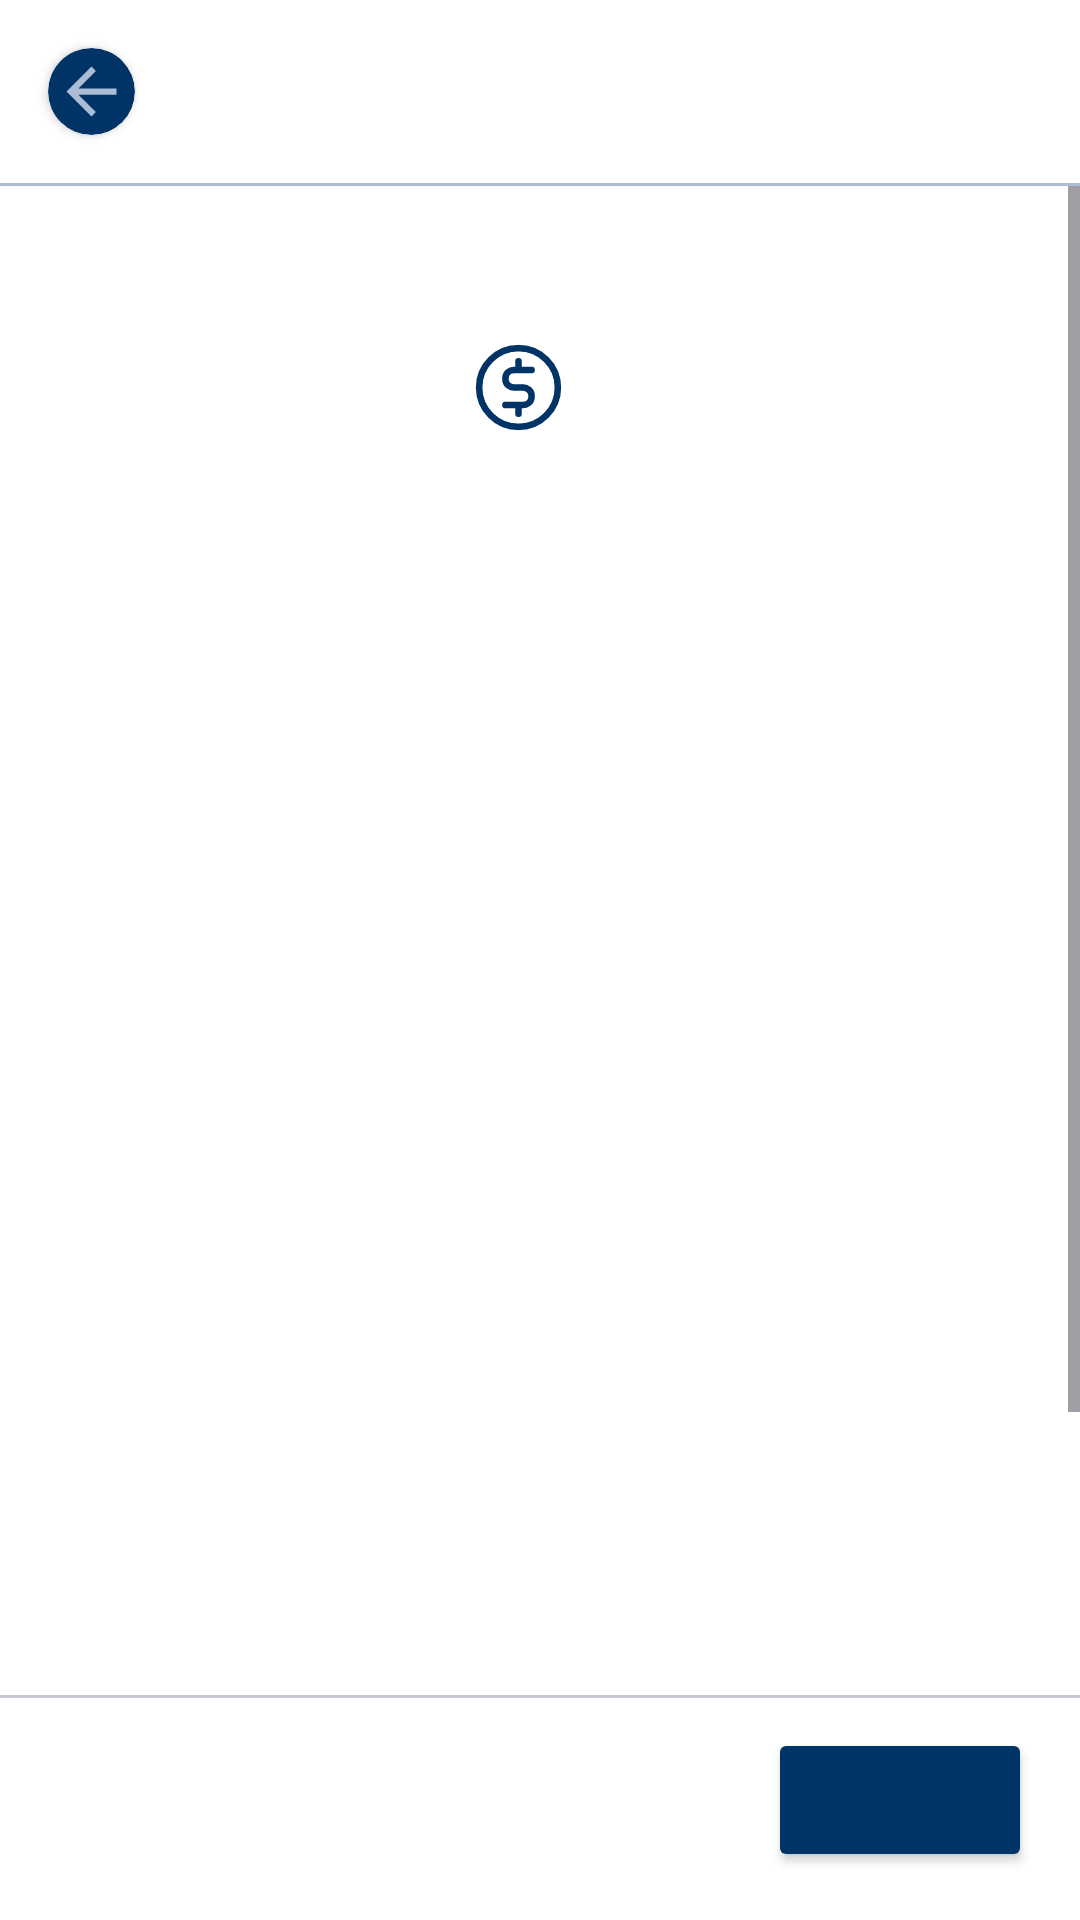

Layout XML and referenced resources for this Android screen:
<!-- AndroidManifest.xml: application theme Theme.MovieApp -->
<!-- res/layout/fragment_token.xml -->
<?xml version="1.0" encoding="utf-8"?>
<androidx.constraintlayout.widget.ConstraintLayout xmlns:android="http://schemas.android.com/apk/res/android"
    xmlns:app="http://schemas.android.com/apk/res-auto"
    xmlns:tools="http://schemas.android.com/tools"
    android:layout_width="match_parent"
    android:layout_height="match_parent"
    tools:context=".view.dashboard.setting.token.TokenFragment">

    <androidx.cardview.widget.CardView
        android:id="@+id/cv_back_token"
        android:layout_width="wrap_content"
        android:layout_height="wrap_content"
        android:layout_margin="16dp"
        android:backgroundTint="#003366"
        android:contentDescription="@string/no_text"
        app:cardCornerRadius="50dp"
        app:layout_constraintStart_toStartOf="parent"
        app:layout_constraintTop_toTopOf="parent">

        <com.google.android.material.imageview.ShapeableImageView
            android:layout_width="25dp"
            android:layout_height="25dp"
            android:layout_margin="2dp"
            android:src="@drawable/ic_arrow_white" />
    </androidx.cardview.widget.CardView>

    <TextView
        android:id="@+id/tv_title_cart"
        android:layout_width="wrap_content"
        android:layout_height="wrap_content"
        android:layout_margin="16dp"
        android:fontFamily="@font/poppins_medium"
        android:textColor="@color/deep_blue"
        android:textSize="23sp"
        app:layout_constraintBottom_toTopOf="@+id/divider_token_appBar"
        app:layout_constraintStart_toEndOf="@id/cv_back_token"
        app:layout_constraintTop_toTopOf="parent"
        tools:text="@string/tv_topup" />

    <View
        android:id="@+id/divider_token_appBar"
        android:layout_width="match_parent"
        android:layout_height="1dp"
        android:layout_marginTop="16dp"
        android:background="#000000"
        android:backgroundTint="@color/sky_blue"
        app:layout_constraintTop_toBottomOf="@+id/cv_back_token" />

    <ScrollView
        android:layout_width="match_parent"
        android:layout_height="0dp"
        app:layout_constraintTop_toBottomOf="@id/divider_token_appBar"
        app:layout_constraintBottom_toTopOf="@id/dividerBottom_token_recyclerview">

        <androidx.constraintlayout.widget.ConstraintLayout
            android:layout_width="match_parent"
            android:layout_height="wrap_content">

            <TextView
                android:id="@+id/tv_title_token_amount"
                android:layout_width="wrap_content"
                android:layout_height="wrap_content"
                android:layout_marginTop="16dp"
                android:fontFamily="@font/poppins_medium"
                android:textColor="@color/deep_blue"
                android:textSize="25sp"
                app:layout_constraintEnd_toEndOf="parent"
                app:layout_constraintStart_toStartOf="parent"
                app:layout_constraintTop_toTopOf="parent"
                tools:text="@string/tv_card_token" />

            <LinearLayout
                android:id="@+id/layout_topup_token"
                android:layout_width="match_parent"
                android:layout_height="wrap_content"
                android:gravity="center"
                android:orientation="horizontal"
                app:layout_constraintTop_toBottomOf="@id/tv_title_token_amount">

                <ImageView
                    android:layout_width="35dp"
                    android:layout_height="35dp"
                    android:layout_marginHorizontal="2dp"
                    android:contentDescription="@string/token_movie"
                    android:src="@drawable/ic_coin_blue" />

                <TextView
                    android:id="@+id/tv_buy_token_amount"
                    android:layout_width="wrap_content"
                    android:layout_height="35dp"
                    android:layout_marginStart="4dp"
                    android:layout_marginEnd="10dp"
                    android:fontFamily="@font/poppins_medium"
                    android:textColor="@color/deep_blue"
                    android:textSize="25sp"
                    tools:text="500" />
            </LinearLayout>


            <TextView
                android:id="@+id/tv_title_choose_amount"
                android:layout_width="wrap_content"
                android:layout_height="wrap_content"
                android:layout_margin="16dp"
                android:layout_marginStart="16dp"
                android:fontFamily="@font/poppins_medium"
                android:paddingTop="16dp"
                android:textColor="@color/deep_blue"
                android:textSize="18sp"
                app:layout_constraintStart_toStartOf="parent"
                app:layout_constraintTop_toBottomOf="@+id/layout_topup_token"
                tools:text="@string/tv_choose_amount" />

            <androidx.recyclerview.widget.RecyclerView
                android:id="@+id/rv_token"
                android:layout_width="match_parent"
                android:layout_height="350dp"
                android:layout_marginHorizontal="16dp"
                app:layoutManager="androidx.recyclerview.widget.GridLayoutManager"
                app:layout_constraintTop_toBottomOf="@id/tv_title_choose_amount"
                app:spanCount="3"
                tools:listitem="@layout/item_token" />


            <TextView
                android:id="@+id/tv_payment"
                android:layout_width="wrap_content"
                android:layout_height="wrap_content"
                android:layout_marginHorizontal="16dp"
                android:fontFamily="@font/poppins_medium"
                android:textColor="@color/deep_blue"
                android:textSize="18sp"
                app:layout_constraintStart_toStartOf="parent"
                app:layout_constraintTop_toBottomOf="@+id/rv_token"
                tools:text="@string/tv_payment" />

            <androidx.cardview.widget.CardView
                android:id="@+id/card_payment"
                android:layout_width="match_parent"
                android:layout_height="wrap_content"
                android:layout_marginHorizontal="16dp"
                android:layout_marginBottom="32dp"
                app:cardCornerRadius="8dp"
                app:cardElevation="4dp"
                app:cardPreventCornerOverlap="false"
                app:cardUseCompatPadding="true"
                app:layout_constraintBottom_toBottomOf="parent"
                app:layout_constraintTop_toBottomOf="@id/tv_payment">

                <LinearLayout
                    android:layout_width="match_parent"
                    android:layout_height="match_parent"
                    android:gravity="center_vertical"
                    android:orientation="horizontal"
                    android:paddingVertical="2dp">

                    <ImageView
                        android:layout_width="wrap_content"
                        android:layout_height="24dp"
                        android:layout_margin="16dp"
                        android:src="@drawable/ic_add_card" />

                    <TextView
                        android:id="@+id/tv_choose_payment"
                        android:layout_width="0dp"
                        android:layout_height="wrap_content"
                        android:layout_weight="1"
                        android:fontFamily="@font/poppins_medium"
                        android:textSize="17sp"
                        app:cardCornerRadius="8dp"
                        tools:text="@string/tv_choose_payment" />

                    <ImageView
                        android:layout_width="24dp"
                        android:layout_height="24dp"
                        android:layout_margin="16dp"
                        android:src="@drawable/ic_arrow_card" />
                </LinearLayout>
            </androidx.cardview.widget.CardView>


        </androidx.constraintlayout.widget.ConstraintLayout>
    </ScrollView>

    <View
        android:id="@+id/dividerBottom_token_recyclerview"
        android:layout_width="match_parent"
        android:layout_height="1dp"
        android:layout_marginBottom="10dp"
        android:background="#000000"
        android:backgroundTint="@color/grey"
        app:layout_constraintBottom_toTopOf="@id/btn_buy_token" />

    <Button
        android:id="@+id/btn_buy_token"
        android:layout_width="wrap_content"
        android:layout_height="wrap_content"
        android:layout_marginHorizontal="16dp"
        android:layout_marginVertical="16dp"
        android:backgroundTint="@color/deep_blue"
        app:layout_constraintBottom_toBottomOf="parent"
        app:layout_constraintEnd_toEndOf="parent"
        tools:text="@string/buy" />

    <TextView
        android:id="@+id/tv_token_totalprice"
        android:layout_width="wrap_content"
        android:layout_height="wrap_content"
        android:layout_marginHorizontal="16dp"
        android:fontFamily="@font/poppins_regular"
        android:textColor="@color/deep_blue"
        android:textSize="16sp"
        app:layout_constraintStart_toStartOf="parent"
        app:layout_constraintTop_toTopOf="@+id/btn_buy_token"
        tools:text="@string/total_bayar" />

    <TextView
        android:id="@+id/tv_token_price"
        android:layout_width="wrap_content"
        android:layout_height="wrap_content"
        android:layout_marginHorizontal="16dp"
        android:fontFamily="@font/poppins_semibold"
        android:textColor="@color/deep_blue"
        android:textSize="18sp"
        app:layout_constraintBottom_toBottomOf="@id/btn_buy_token"
        app:layout_constraintStart_toStartOf="parent"
        app:layout_constraintTop_toBottomOf="@id/tv_token_totalprice"
        tools:text="@string/harga_detail" />
</androidx.constraintlayout.widget.ConstraintLayout>
<!-- res/layout/item_token.xml (included above) -->
<?xml version="1.0" encoding="utf-8"?>
<androidx.cardview.widget.CardView xmlns:android="http://schemas.android.com/apk/res/android"
    android:id="@+id/layout_card_token"
    android:layout_width="match_parent"
    android:layout_height="150dp"
    android:layout_marginStart="8dp"
    android:layout_marginEnd="4dp"
    android:layout_marginVertical="8dp"
    app:cardCornerRadius="5dp"
    xmlns:app="http://schemas.android.com/apk/res-auto"
    android:layout_centerVertical="true">

    <androidx.constraintlayout.widget.ConstraintLayout
        android:layout_width="match_parent"
        android:layout_height="match_parent">

        <ImageView
            android:id="@+id/img_coin_token"
            android:layout_width="wrap_content"
            android:layout_height="30dp"
            android:layout_marginTop="20dp"
            app:layout_constraintTop_toTopOf="parent"
            app:layout_constraintStart_toStartOf="parent"
            app:layout_constraintEnd_toEndOf="parent"
            android:src="@drawable/ic_coin_token"/>

        <TextView
            android:id="@+id/tv_token_input"
            android:layout_width="wrap_content"
            android:layout_height="wrap_content"
            android:fontFamily="@font/poppins_medium"
            android:layout_marginVertical="8dp"
            app:layout_constraintTop_toBottomOf="@+id/img_coin_token"
            app:layout_constraintStart_toStartOf="parent"
            app:layout_constraintEnd_toEndOf="parent"
            android:text="@string/token_movie"/>

        <LinearLayout
            android:layout_width="match_parent"
            android:layout_height="wrap_content"
            android:background="@color/deep_blue"
            android:layout_gravity="center"
            android:gravity="center_horizontal"
            app:layout_constraintBottom_toBottomOf="parent">

            <TextView
                android:id="@+id/tv_rupiah_input"
                android:layout_marginVertical="8dp"
                android:textColor="@color/white"
                android:layout_width="wrap_content"
                android:layout_height="wrap_content"
                android:fontFamily="@font/poppins_medium"
                android:text="@string/harga_detail"
                />

        </LinearLayout>
    </androidx.constraintlayout.widget.ConstraintLayout>

</androidx.cardview.widget.CardView>
<!-- resources referenced by this layout -->
<resources>
  <color name="deep_blue">#003366</color>
  <color name="grey">#CAC4D0</color>
  <color name="sky_blue">#acbcd4</color>
  <color name="white">#FFFFFFFF</color>
  <!-- drawable ic_add_card (drawable) -->
  <?xml version="1.0" encoding="utf-8"?>
  <vector xmlns:android="http://schemas.android.com/apk/res/android"
      android:width="24dp"
      android:height="24dp"
      android:viewportWidth="24"
      android:viewportHeight="24">
      <group>
          <clip-path
              android:pathData="M0,0h24v24h-24z"/>
          <path
              android:pathData="M4,20C3.45,20 2.979,19.804 2.588,19.413C2.196,19.021 2,18.55 2,18V6C2,5.45 2.196,4.979 2.588,4.588C2.979,4.196 3.45,4 4,4H20C20.55,4 21.021,4.196 21.413,4.588C21.804,4.979 22,5.45 22,6V12H4V18H14V20H4ZM4,8H20V6H4V8ZM19,22V19H16V17H19V14H21V17H24V19H21V22H19Z"
              android:fillColor="?attr/colorControlNormal"/>
      </group>
  </vector>
  <!-- drawable ic_arrow_card (drawable) -->
  <?xml version="1.0" encoding="utf-8"?>
  <vector xmlns:android="http://schemas.android.com/apk/res/android"
      android:width="16dp"
      android:height="16dp"
      android:viewportWidth="16"
      android:viewportHeight="16">
      <group>
          <clip-path
              android:pathData="M0,0h16v16h-16z"/>
          <path
              android:pathData="M5.35,14.667L4.167,13.483L9.65,8L4.167,2.517L5.35,1.333L12.017,8L5.35,14.667Z"
              android:fillColor="?attr/colorControlNormal"/>
      </group>
  </vector>
  <!-- drawable ic_arrow_white (drawable) -->
  <?xml version="1.0" encoding="utf-8"?>
  <vector xmlns:android="http://schemas.android.com/apk/res/android"
      android:width="24dp"
      android:height="24dp"
      android:viewportWidth="24"
      android:viewportHeight="24">
      <path
          android:pathData="M20,11H7.83L13.42,5.41L12,4L4,12L12,20L13.41,18.59L7.83,13H20V11Z"
          android:fillColor="#acbcd4"/>
  </vector>
  <!-- drawable ic_coin_blue (drawable) -->
  <vector xmlns:android="http://schemas.android.com/apk/res/android"
      android:width="30dp"
      android:height="30dp"
      android:viewportWidth="24"
      android:viewportHeight="24">
    <path
        android:pathData="M12,16H13C13.667,16 15,15.6 15,14C15,12.4 13.667,12 13,12H11C10.333,12 9,11.6 9,10C9,8.4 10.333,8 11,8H12M12,16H9M12,16V18M15,8H12M12,8V6M21,12C21,16.971 16.971,21 12,21C7.029,21 3,16.971 3,12C3,7.029 7.029,3 12,3C16.971,3 21,7.029 21,12Z"
        android:strokeLineJoin="round"
        android:strokeWidth="1.5"
        android:fillColor="#00000000"
        android:strokeColor="@color/deep_blue"
        android:strokeLineCap="round"/>
  </vector>
  <string name="buy">Beli</string>
  <string name="harga_detail">Rp.0</string>
  <string name="no_text">No Text</string>
  <string name="token_movie">500</string>
  <string name="total_bayar">Total Biaya</string>
  <string name="tv_card_token">Token</string>
  <string name="tv_choose_amount">Pilih Jumlah</string>
  <string name="tv_choose_payment">Pilih Pembayaran</string>
  <string name="tv_payment">Pembayaran</string>
  <string name="tv_topup">Top Up</string>
  <style name="Theme.MovieApp" parent="Base.Theme.MovieApp" />
  <style name="Base.Theme.MovieApp" parent="Theme.Material3.DayNight.NoActionBar">
          
          
          <item name="android:windowBackground">@color/white</item>
          <item name="colorSurface">@color/white</item>
          <item name="android:windowTranslucentStatus">false</item>
          <item name="android:statusBarColor">@color/transparant</item>
          <item name="android:windowLightStatusBar">true</item>
      </style>
  <color name="transparant">#00FFFFFF</color>
</resources>
